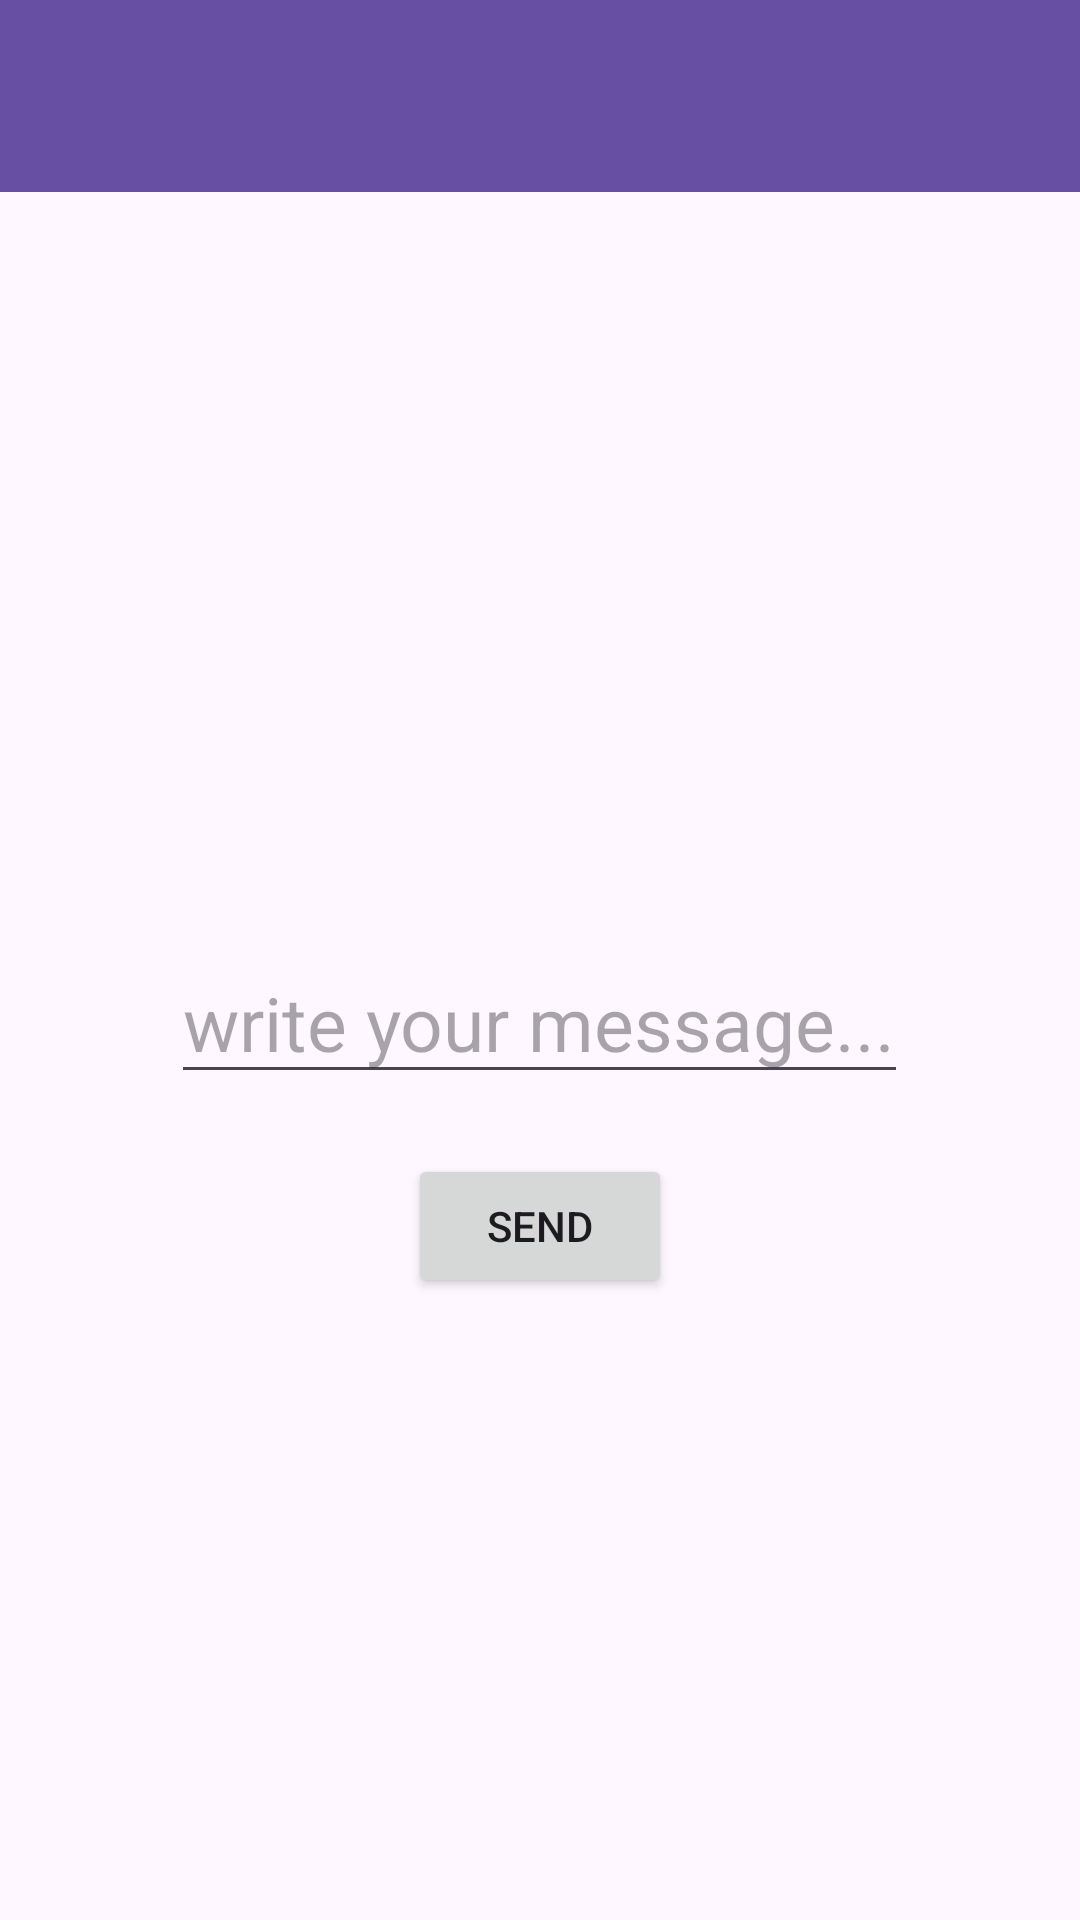

Here is an Android app screen rendered from its layout file. Give the layout XML and the strings, colors and styles it references.
<!-- AndroidManifest.xml: application theme Theme.Pervasive_projcect -->
<!-- res/layout/activity_message.xml -->
<?xml version="1.0" encoding="utf-8"?>
<LinearLayout xmlns:android="http://schemas.android.com/apk/res/android"
    xmlns:app="http://schemas.android.com/apk/res-auto"
    xmlns:tools="http://schemas.android.com/tools"
    android:layout_width="match_parent"
    android:layout_height="match_parent"
    tools:context=".Message"
    android:orientation="vertical"
    tools:ignore="ExtraText">

    <androidx.appcompat.widget.Toolbar
        android:id="@+id/my_toolbar"
        android:layout_width="match_parent"
        android:layout_height="?attr/actionBarSize"
        android:background="?attr/colorPrimary"
        android:elevation="4dp"
        android:theme="@style/ThemeOverlay.AppCompat.ActionBar"
        app:popupTheme="@style/ThemeOverlay.AppCompat.Light"/>

 >

    <EditText
        android:id="@+id/message_editText"
        android:layout_width="wrap_content"
        android:layout_height="wrap_content"
        android:layout_gravity="center"
        android:hint="write your message..."
        android:textSize="25dp"
        android:layout_marginTop="250dp">
    </EditText>

    <Button
        android:id="@+id/message_send_btn"
        android:layout_width="wrap_content"
        android:layout_height="wrap_content"
        android:text="send"
        android:layout_marginTop="20dp"
        android:layout_gravity="center"
        >

    </Button>
</LinearLayout>
<!-- resources referenced by this layout -->
<resources>
  <style name="Theme.Pervasive_projcect" parent="Base.Theme.Pervasive_projcect" />
  <style name="Base.Theme.Pervasive_projcect" parent="Theme.Material3.DayNight.NoActionBar">
          
          
      </style>
</resources>
